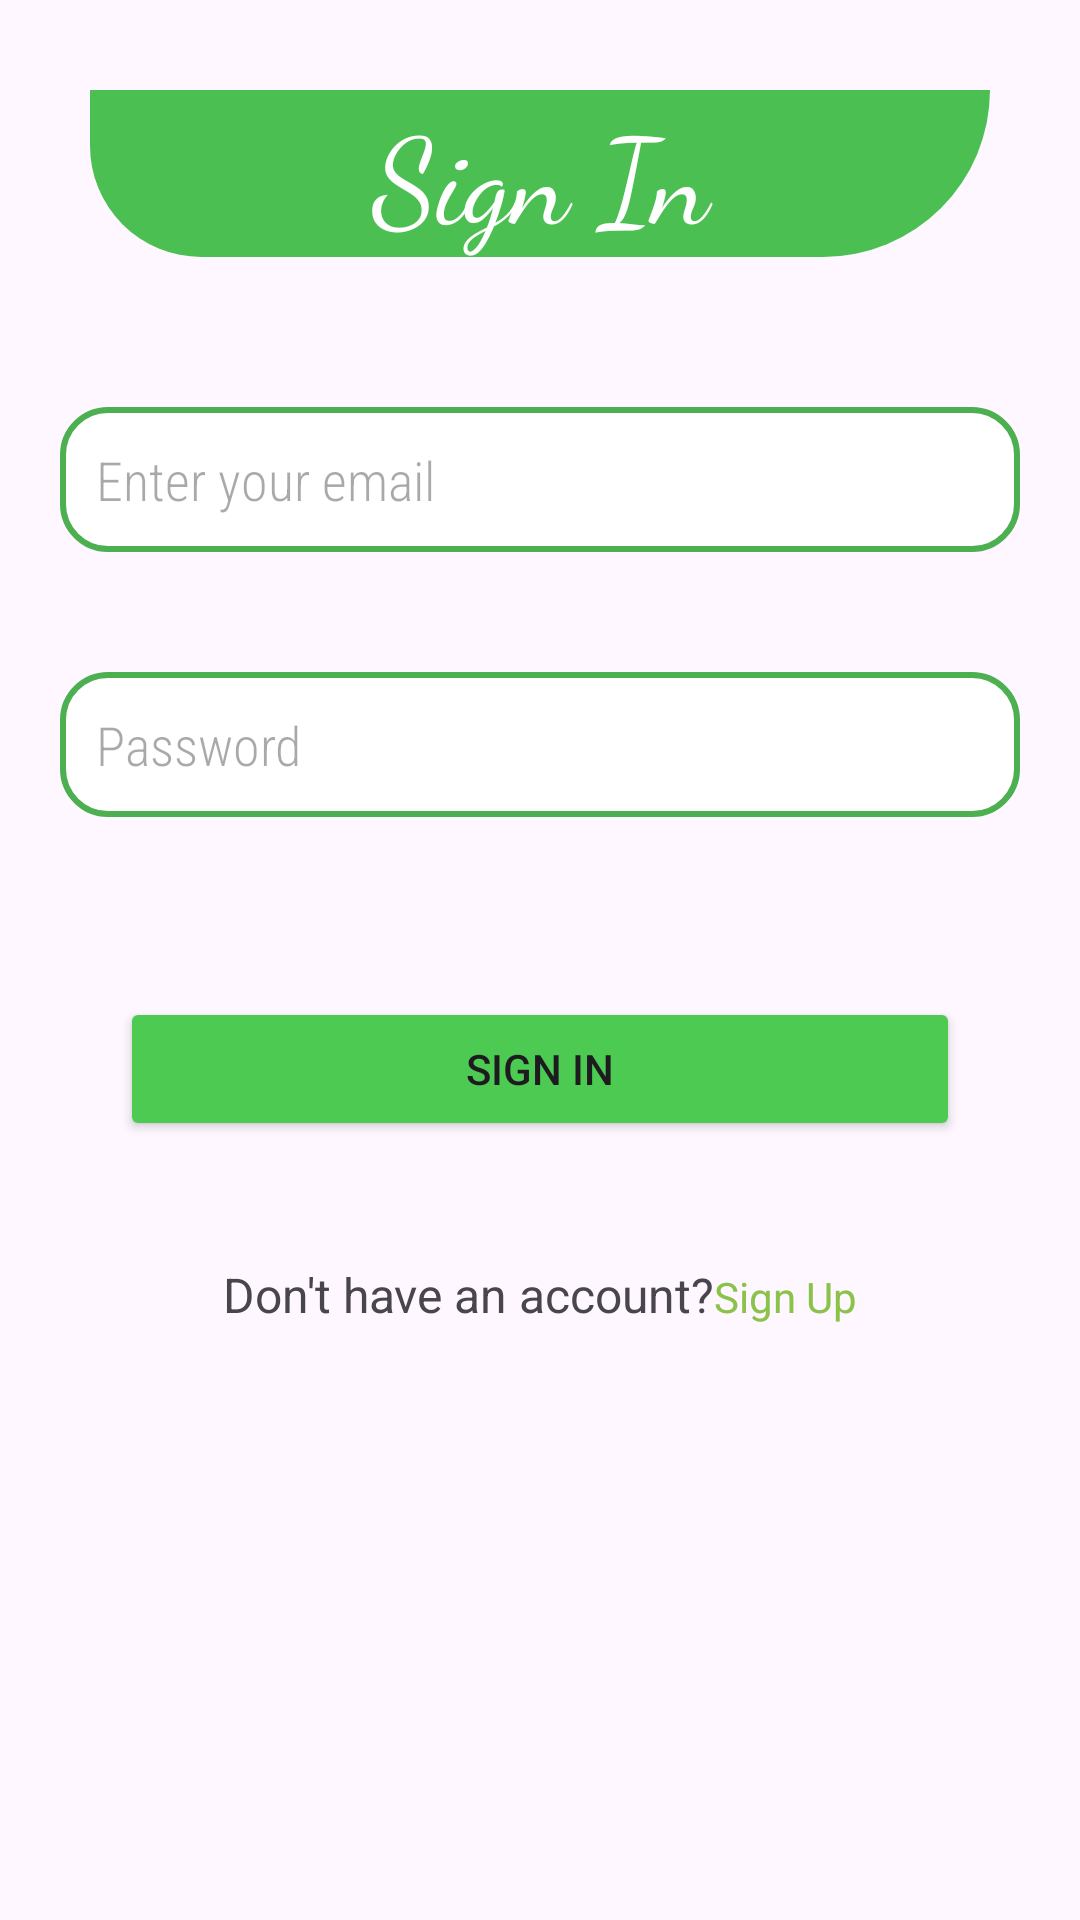

Write the Android layout XML for this screen, with the resource values it uses.
<!-- AndroidManifest.xml: application theme Theme.SimbaSokogarden -->
<!-- res/layout/activity_sign_in.xml -->
<?xml version="1.0" encoding="utf-8"?>
<LinearLayout
    xmlns:android="http://schemas.android.com/apk/res/android"
    xmlns:app="http://schemas.android.com/apk/res-auto"
    xmlns:tools="http://schemas.android.com/tools"
    android:id="@+id/main"
    android:orientation="vertical"
    android:layout_width="match_parent"
    android:layout_height="match_parent"
    tools:context=".SignIn">

    <TextView
        android:layout_width="match_parent"
        android:layout_height="wrap_content"
        android:text="Sign In"
        android:textSize="40sp"
        android:layout_margin="30dp"
        android:textAlignment="center"
        android:textColor="@color/white"
        android:background="@drawable/shape"
        android:fontFamily="cursive"
        />

    <EditText
        android:id="@+id/email"
        android:layout_width="match_parent"
        android:layout_height="wrap_content"
        android:hint="Enter your email"
        android:background="@drawable/edittext"
        android:fontFamily="sans-serif-condensed-light"
        android:inputType="textEmailAddress"
        android:padding="12dp"
        android:layout_marginBottom="16dp"
        android:layout_margin="20dp"

        />

    <EditText
        android:id="@+id/password"
        android:layout_width="match_parent"
        android:layout_height="wrap_content"
        android:hint="Password"
        android:inputType="numberPassword"
        android:padding="12dp"
        android:layout_marginBottom="16dp"
        android:background="@drawable/edittext"
        android:fontFamily="sans-serif-condensed-light"
        android:layout_margin="20dp"

        />

    <Button
        android:id="@+id/signin"
        android:layout_width="match_parent"
        android:layout_height="wrap_content"
        android:text="SIGN IN"
        android:backgroundTint="#4DCA52"
        android:padding="12dp"
        android:layout_marginBottom="16dp"
        android:layout_margin="40dp"
        />

    <LinearLayout
        android:layout_width="wrap_content"
        android:layout_height="wrap_content"
        android:orientation="horizontal"
        android:layout_gravity="center"
        android:layout_marginTop="-30dp">

        <TextView
            android:layout_width="wrap_content"
            android:layout_height="wrap_content"
            android:text="Don't have an account?"
            android:textSize="16sp"
            android:layout_marginTop="30dp"/>

        <TextView
            android:id="@+id/signin_link"
            android:layout_width="wrap_content"
            android:layout_height="wrap_content"
            android:text="Sign Up"
            android:textColor="#8BC34A"
            android:layout_marginTop="30dp"/>

    </LinearLayout>




</LinearLayout>
<!-- resources referenced by this layout -->
<resources>
  <!-- drawable edittext (drawable) -->
  <?xml version="1.0" encoding="utf-8"?>
  <shape xmlns:android="http://schemas.android.com/apk/res/android">
  
  
      <solid android:color="#FFFFFF"/>
  
  
      <stroke
          android:width="2dp"
          android:color="#4CAF50"/>
  
  
      <corners android:radius="15dp"/>
  
  </shape>
  <!-- drawable shape (drawable) -->
  <?xml version="1.0" encoding="utf-8"?>
  <shape xmlns:android="http://schemas.android.com/apk/res/android">
      <solid android:color="#4bbf51"/>
  
      <corners android:bottomLeftRadius="100dp"
          android:bottomRightRadius="150dp"/>
  
  </shape>
  <style name="Theme.SimbaSokogarden" parent="Base.Theme.SimbaSokogarden" />
  <style name="Base.Theme.SimbaSokogarden" parent="Theme.Material3.DayNight.NoActionBar">
          
          
      </style>
  <!-- not gathered from this repository: default colours our renderer supplied (Android Studio template values) -->
  <color name="white">#FFFFFFFF</color>
</resources>
